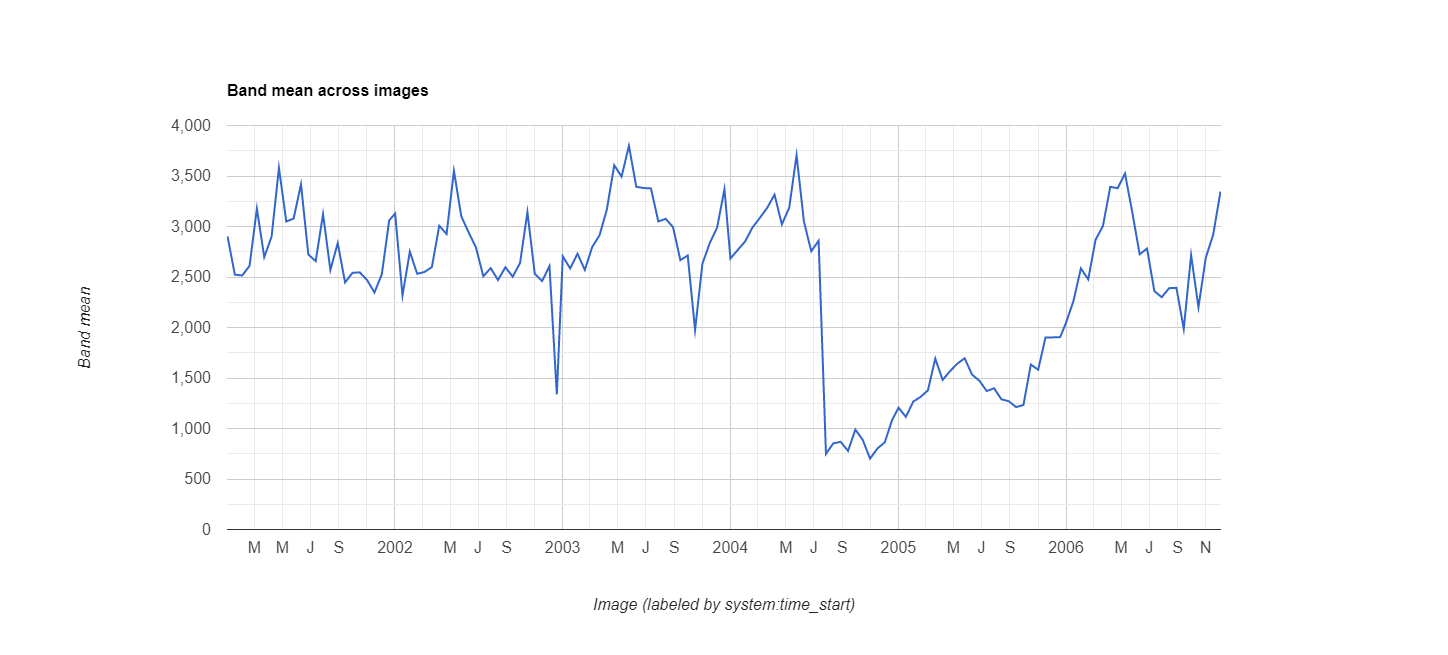

The data file committed next to this chart (first rows):
datetime, EVI, label1, label2
2001/1/1, 0.2903, 0, 0
2001/1/17, 0.2523, 0, 0
2001/2/2, 0.2515, 0, 0
2001/2/18, 0.261, 0, 0
2001/3/6, 0.3177, 0, 0
2001/3/22, 0.2697, 0, 0
2001/4/7, 0.29, 0, 0
2001/4/23, 0.358, 0, 0
2001/5/9, 0.3049, 0, 0
2001/5/25, 0.3079, 0, 0
2001/6/10, 0.3417, 0, 0
2001/6/26, 0.2723, 0, 0
2001/7/12, 0.2657, 0, 0
2001/7/28, 0.3123, 0, 0
2001/8/13, 0.2569, 0, 0
2001/8/29, 0.2836, 0, 0
2001/9/14, 0.2446, 0, 0
2001/9/30, 0.2541, 0, 0
2001/10/16, 0.2546, 0, 0
2001/11/1, 0.2469, 0, 0
2001/11/17, 0.2347, 0, 0
2001/12/3, 0.2527, 0, 0
2001/12/19, 0.306, 0, 0
2002/1/1, 0.3128, 0, 0
2002/1/17, 0.2317, 0, 0
2002/2/2, 0.2751, 0, 0
2002/2/18, 0.2532, 0, 0
2002/3/6, 0.255, 0, 0
2002/3/22, 0.2599, 0, 0
2002/4/7, 0.3007, 0, 0
2002/4/23, 0.2926, 0, 0
2002/5/9, 0.3551, 0, 0
2002/5/25, 0.3101, 0, 0
2002/6/10, 0.2942, 0, 0
2002/6/26, 0.2792, 0, 0
2002/7/12, 0.2507, 0, 0
2002/7/28, 0.2588, 0, 0
2002/8/13, 0.247, 0, 0
2002/8/29, 0.2596, 0, 0
2002/9/14, 0.2503, 0, 0
2002/9/30, 0.2639, 0, 0
2002/10/16, 0.3143, 0, 0
2002/11/1, 0.2531, 0, 0
2002/11/17, 0.246, 0, 0
2002/12/3, 0.2608, 0, 0
2002/12/19, 0.1338, 0, 0
2003/1/1, 0.2705, 0, 0
2003/1/17, 0.2585, 0, 0
2003/2/2, 0.2731, 0, 0
2003/2/18, 0.257, 0, 0
2003/3/6, 0.2796, 0, 0
2003/3/22, 0.2913, 0, 0
2003/4/7, 0.3169, 0, 0
2003/4/23, 0.3607, 0, 0
2003/5/9, 0.3494, 0, 0
2003/5/25, 0.3799, 0, 0
2003/6/10, 0.3393, 0, 0
2003/6/26, 0.3381, 0, 0
2003/7/12, 0.3377, 0, 0
2003/7/28, 0.305, 0, 0
... 78 more rows
